Photos from the image-classification dataset "eyes" in the GitHub repository Kyoeun33/yawm1. Its 2 classes are: closed, open.

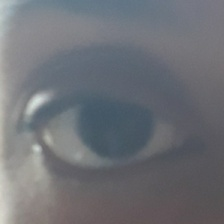
Label: open

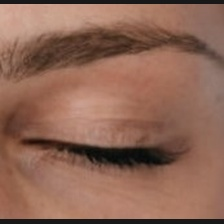
Label: closed

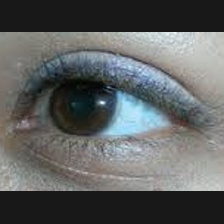
Label: open

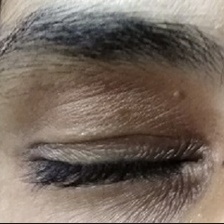
Label: closed

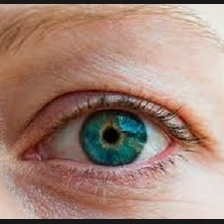
Label: open

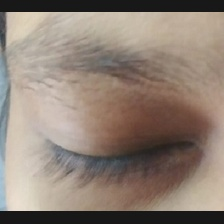
Label: closed
